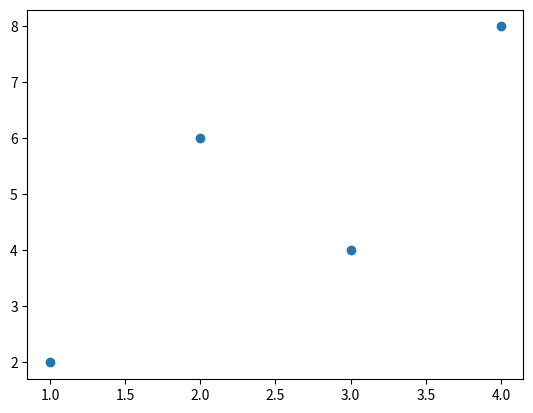

Reproduce this figure in Python. (Note: this script raises an exception after producing the figure.)
import re
states = ['   Alabama ', 'Georgia!', 'Georgia', 'georgia', 
          'FlOrIda', 'south  carolina##', 'West virginia?']

# I could define a function that replaces  two spaces with one space:
def replace_space(x):
    return(re.sub('  ', ' ', x))

# and then apply it to the strings:
list(map(replace_space, states))

# however, because the code for the function is so short, it might be easier to just create
# a quick function without a formal name. These 'anonymous' functions are also known as lambda functions

list(map(lambda x: re.sub('  ',' ', x), states))

list(map(lambda x: x.title(), states))

list(map(lambda x: re.sub('[?#!]','', x.title().strip()) , states))

# lambda functions can accept multiple arguments
# if you use it with map, you'll need to provide a list for each argument
list(map(lambda x, y: x + y, [1,2,3], [100,200,300]))

# lambda functions can accept multiple arguments
# if you use it with map, you'll need to provide a list for each argument
list(map(lambda x, y: x + y, [1,2,3], [100,200,300]))

import numpy as np

x = np.array([[1,2],[3,4]])
print(x)

y = np.arange(1,5).reshape(2,2)
print(y)

x * x  # asterisk does elementwise multiplication (similar to R)

x @ x # @ sign does matrix multiplication, equivalent to R's %*%

np.dot(x, x)  # matrix multiplication can also be done via np.dot()

x @ x.T

x = np.array([[1,1,1,1],[1,2,3,4]]).T
y = np.array([2,6,4,8]).reshape(4,1)

x

y

import matplotlib.pyplot as plt

plt.scatter(x[:,1],y)
plt.show

np.linalg.inv(x.T @ x) @ x.T @ y

xtx = x.T @ x
print(xtx)

np.linalg.inv(xtx)

a = np.linalg.cholesky(xtx)  # cholesky decomposition of a square matrix produces a lower triangular matrix
print(a)

a @ a.T  # recreate the original matrix

q,r = np.linalg.qr(xtx)  # qr decomposition

q # q is orthogonal, shown later

r # r is upper triangular

q @ r  #q times r is the original matrix

q @ q.T  # q is orthogonal, so q times its transpose gives the identity matrix

val, vec = np.linalg.eig(xtx)  # eigen vectors and eigen values of the matrix

print(val)

print(vec)

xtx @ vec[:,0]  # the matrix times its eigen vector produces a vector, that is 

vec[:,0] * val[0]  # equivalent to the eigenvector multiplied by a scalar

import numpy as np
import pandas as pd

data = pd.Series([0.25, 0.5, 0.75, 1.0])
print(data)
print(type(data))

print(data.values)
print(type(data.values))

print(data.index)
print(type(data.index))  # the row names are known as the index

print(data[1])
print(type(data[1]))  # when you select only one value, it simplifies the object

print(data[1:3])
print(type(data[1:3]))  # selecting multiple values returns a series

print(data[np.array([1,0,2])])  # fancy indexing using a numpy array

# specifying the index values
data = pd.Series([0.25, 0.5, 0.75, 1.0],
                 index=['a', 'b', 'c', 'd'])
print(data)

data[1]  # subset with index position

data["a"]  # subset with index names

data["a":"c"] # using names includes the last value

data[0:2]  # slicing behavior is unchanged

# creating a series from a python dictionary
# remember, dictionary construction uses curly braces {}
samp_dict = {'Archie': 71,
             'Betty': 66,
             'Veronica': 62,
             'Jughead': 72,
             'Cheryl': 66}
samp_series = pd.Series(samp_dict)
samp_series # the series gets alphabetized by its index

print(samp_series.index)

print(type(samp_dict))
print(type(samp_series))

actor_dict = {'Archie': "KJ",
              'Jughead': "Cole",
              'Betty': "Lili",
              'Veronica': "Camila",
              'Cheryl': "Madelaine"}  # note that the dictionary order is not same here
actor = pd.Series(actor_dict)  # still get alphabetized by index
print(actor)

# we create a dataframe by providing a dictionary of series objects
riverdale = pd.DataFrame({'height': samp_series,
                       'actor': actor})  

print(riverdale)

print(type(riverdale))  # this is a DataFrame object

data = [{'a': 0, 'b': 0}, {'a': 1, 'b': 2}, {'a': 2, 'b': 5}]  # data is a list of dictionaries
data

print(pd.DataFrame(data, index = [1,2,3]))

data = [{'a': 0, 'b': 0}, {'a': 1, 'b': 2}, {'a': 2, 'c': 5}]  # data is a list of dictionaries
data

print(pd.DataFrame(data))

data = [{'a': 0, 'b': 0}, {'a': 1, 'b': 2}, {'a': 2, 'c': "5"}]  # data is a list of dictionaries
data

print(pd.DataFrame(data))

data = np.random.randint(10, size = 10).reshape([5,2])
print(data)

print(pd.DataFrame(data, columns = ["x","y"], index = ['a','b','c','d','e']))

print(riverdale)

print(riverdale.keys())

riverdale['actor']  # extracting the column

riverdale.actor

riverdale.actor[1]

riverdale.actor['Jughead']

print(riverdale.T)  # prints a copy of the transpose

print(riverdale.loc['Jughead']) # subset based on location to get a row
print(type(riverdale.loc['Jughead']))
print(type(riverdale.loc['Jughead'].values))  # the values are of mixed type but is still a numpy array. 
# this is possible because it is a structured numpy array. (covered in "Python for Data Science" chapter 2)

print(riverdale.loc[:,'height']) # subset based on location to get a column
print(type(riverdale.loc[:,'height']))  #the object is a pandas series
print(type(riverdale.loc[:,'height'].values))

riverdale.loc['Archie','height']  # you can provide a pair of 'coordinates' to get a particular value

riverdale.iloc[3,] # subset based on index location

riverdale.iloc[0, 1] # pair of coordinates

